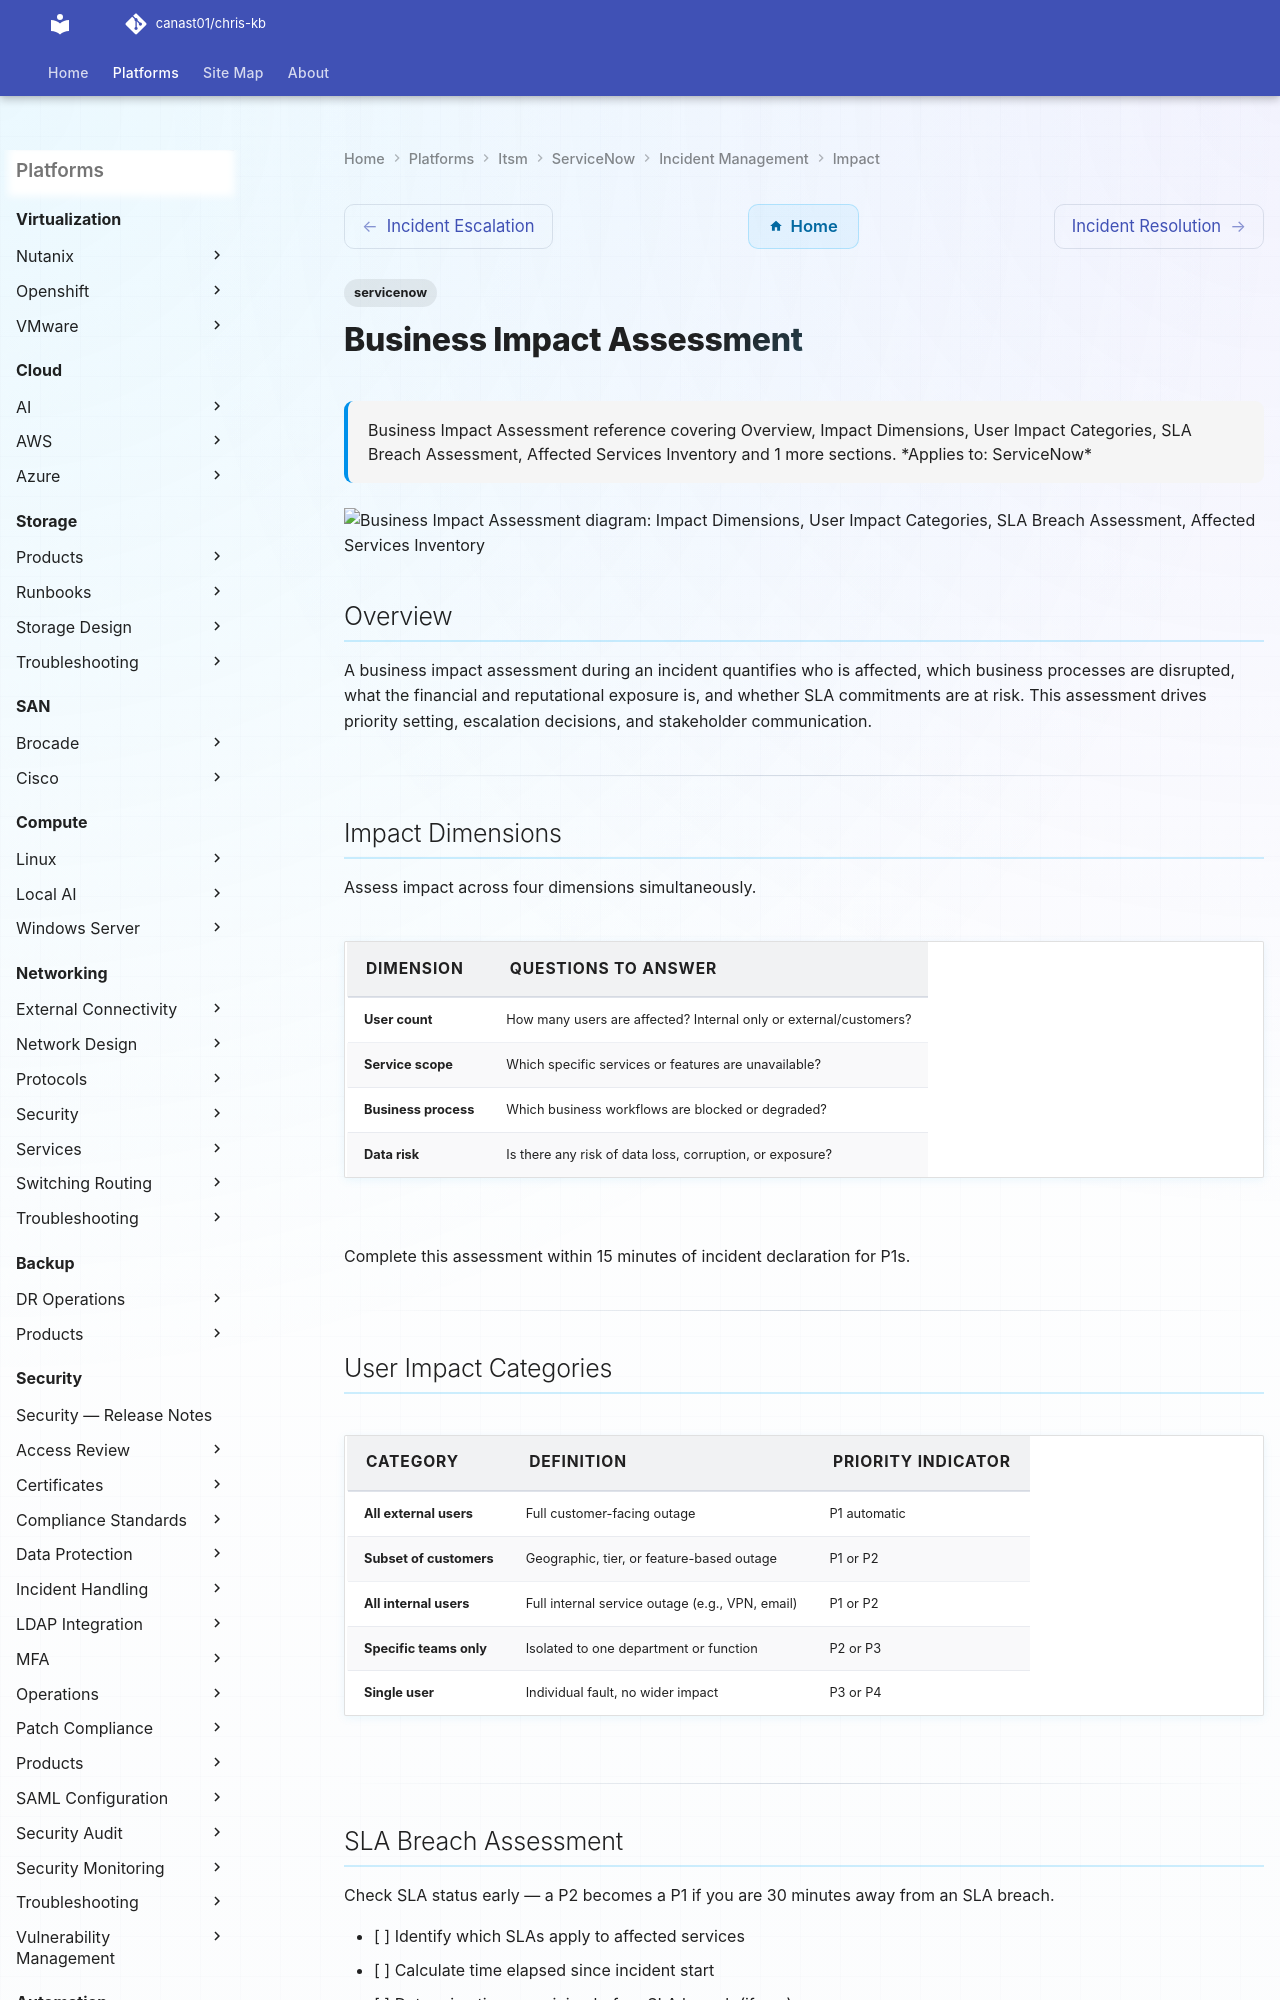

repository: canast01/chris-kb · page: itsm/servicenow/incident-management/impact/index.html · generator: mkdocs

---
tags:
  - servicenow
description: "Business Impact Assessment reference covering Overview, Impact Dimensions, User Impact Categories, SLA Breach Assessment, Affected Services Inventory and..."
---
# Business Impact Assessment

<div class="kb-summary">
Business Impact Assessment reference covering Overview, Impact Dimensions, User Impact Categories, SLA Breach Assessment, Affected Services Inventory and 1 more sections.

*Applies to: ServiceNow*
</div>

```d2
direction: down

impact_dimensions: "Impact Dimensions" {shape: rectangle}
user_impact_categories: "User Impact Categories" {shape: rectangle}
sla_breach_assessment: "SLA Breach Assessment" {shape: rectangle}
affected_services_inventory: "Affected Services Inventory" {shape: rectangle}
financial_and_reputational_exposure: "Financial and Reputational Exposure" {shape: rectangle}

impact_dimensions -> user_impact_categories: uses
user_impact_categories -> sla_breach_assessment: uses
sla_breach_assessment -> affected_services_inventory: uses
affected_services_inventory -> financial_and_reputational_exposure: uses
```

## Overview

A business impact assessment during an incident quantifies who is affected, which business processes are disrupted, what the financial and reputational exposure is, and whether SLA commitments are at risk. This assessment drives priority setting, escalation decisions, and stakeholder communication.

---

## Impact Dimensions

Assess impact across four dimensions simultaneously.

| Dimension      | Questions to Answer                                              |
|----------------|------------------------------------------------------------------|
| User count     | How many users are affected? Internal only or external/customers? |
| Service scope  | Which specific services or features are unavailable?            |
| Business process | Which business workflows are blocked or degraded?              |
| Data risk      | Is there any risk of data loss, corruption, or exposure?        |

Complete this assessment within 15 minutes of incident declaration for P1s.

---
